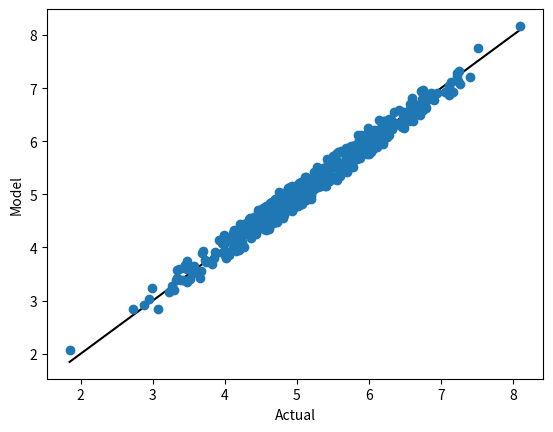

The matplotlib source for this figure:
import numpy as np
from scipy import stats
import pandas as pd
import matplotlib.pyplot as plt


class Solution:
    def __init__(self, form, b, pval, r2, name, resid):
        self.info = {'form': 'string representation of model',
                     'b': 'model coefficients',
                     'pval': 'p distribution numbers',
                     'r2': 'correlation coefficient (R^2)',
                     'mae': 'mean absolute error',
                     'mse': 'mean square error',
                     'summ': 'pandas DataFrame summary of results',
                     'name': 'info on inputs being used',
                     'func': 'function to use model by passing in inputs',
                     'resid': 'target - output'
                     }

        self.form = form
        self.b = b
        self.pval = pval
        self.r2 = r2
        self.name = name
        self.resid = resid
        self.mae = abs(resid).mean()
        self.mse = (resid**2).mean()
        if form:
            self.summ = pd.DataFrame({'Format': self.form.split(', '),
                                      'Coefficient': self.b.T.tolist(),
                                      'PValue': self.pval.tolist()
                                      })[['Format', 'Coefficient', 'PValue']]
        else:
            self.summ = pd.DataFrame()

    def _calc_row(self, row, xin):
        n_ls = row.Format.replace('x', '').split('*')
        sol = row.Coefficient
        if row.Format == 'b':
            return sol
        for n in n_ls:
            if '^' in n:
                i, exp = map(int, n.split('^'))
                sol *= xin[i - 1] ** exp
            else:
                sol *= xin[int(n) - 1]
        return sol

    def func(self, xin):
        """ Calculates model output (yhat) using xin """
        # ensure xin is iterable and
        try:
            _ = sum(xin)
        except:
            xin = [xin]
        return self.summ.apply(lambda r: self._calc_row(r, xin),
                               axis=1).sum()

    def show(self):
        if self.name:
            print('Name: "%s"\n' % self.name)
        print('form:\n%s\n' % self.form)
        print('coefficients:\n%s\n' % ', '.join([str(i) for i in self.b]))
        print('P Values:\n%s\n' % ', '.join([str(i) for i in self.pval]))
        print('R^2: %s' % str(self.r2))
        print('_' * 100)


def fit(x, y, order=2, intercept=True, pair_terms=False, show=True,
        name='', return_ols=True, force=False):
    # make sure xi and y are of type np.ndarray
    for z in [x, y]:
        if not (isinstance(z, list) or isinstance(z, np.ndarray)):
            raise TypeError("Inputs must be a list or array")
    x = np.array(x)
    if len(x.shape) == 1:
        return ols_sing(x, y, order, intercept, show, name, return_ols, force)
    else:
        return ols_multi(x, y, order, intercept, pair_terms,
                         show, name, return_ols)


def ols(x, y, form='', show=True, name=''):
    # average y from data
    y_avg = y.mean()

    try:
        # Variance - Covariance Matrix: ([X]T * [X])^-1
        vcv = np.linalg.pinv(np.dot(x.T, x))
        # {b} = ([X]T * [X])^-1 * [X]T * {Y} * +/- {e}

        # {b} = [X]^-1 * {Y} * +/- {e}
        b = np.dot(np.linalg.pinv(x), y)
    except Exception as e:
        if show:
            print(e)
        return Solution('', np.array([]),
                        np.array([]), 0,
                        0, str(e),
                        np.array([]))

    # estimates
    y_est = np.array([np.dot(x[i, :], b) for i in range(len(x[:, 0]))])

    # residuals
    resid = y - y_est
    resid_sq = resid**2

    # mean square error
    mse = resid_sq.mean()
    mae = abs(resid).mean()

    # residual sum of squares
    resid_sos = resid_sq.sum()

    # Degrees of freedom, DOF = #Samples - #Terms
    tot_dof = len(x) - 1.
    reg_dof = x.shape[1]
    resid_dof = tot_dof - reg_dof
    dof = np.array([tot_dof, resid_dof, reg_dof])

    # Residual mean square (Variance)
    var = resid_sos / resid_dof

    # standard error (std deviation) of each
    # coefficient = ((VCV matrix diagonal) * variance)^0.5
    std_err = (vcv.diagonal() * var)**0.5

    # abs(coefficient / standard error) = T-distribution statistic
    t_stat = abs(np.hstack(b) / std_err)

    # p-values based on T-distribution (EXCEL FUNCTION: TDIST(t_stat, DOF, 1)
    # T-dist significance signal
    pval = stats.t.sf(t_stat, resid_dof)*2

    # total sum of squares (all obs rel to the grand avg)
    tot_sos = ((y - y_avg)**2).sum()

    # regression sum of squares (tot sum of sq. - resid sum of sq.)
    reg_sos = tot_sos - resid_sos

    # sum of squares (all)
    # sos = np.array([tot_sos, resid_sos, reg_sos])

    # mean squares: (sum of sq.) / (DOF)
    # #mean_sq = sos / dof

    # F: found by dividing two variances
    # #resid_mean_sq = mean_sq[1]
    # #reg_mean_sq = mean_sq[2]

    # F distribution, excel func:
    # FDIST(mean_sq_REG / mean_sq_RESID, DOF_REG, DOF_RESID)
    # prob_f = 1 - stats.f.cdf(reg_mean_sq / resid_mean_sq, reg_dof, resid_dof)

    # correlation coefficient, R^2 = (tot_sos - resid_sos) / (tot_sos)
    r2 = reg_sos / tot_sos

    # Reverse format, b, & pval such that its order matches np.poly1d
    form = ', '.join(form.replace(',', '').split()[::-1])
    if len(b.shape) == 1:
        b = b[::-1]
    else:
        b = np.array([i[0] for i in b[::-1]])
    pval = pval[::-1]

    if show:
        print('Name:\n%s\n' % name)
        print('Format:\n%s\n' % form)
        print('coefficients:\n%s\n' % ', '.join([str(i) for i in b]))
        print('P Values:\n%s\n' % ', '.join([str(i) for i in pval]))
        print('R^2: %s' % str(r2))
        print('_' * 100)

    return Solution(form=form, b=b, pval=pval, r2=r2, name=name, resid=resid)


def ols_sing(x1, y, order=2, intercept=True, show=True, name='',
             return_ols=True, force=False):
    assert isinstance(x1, list) or isinstance(x1, np.ndarray)
    assert isinstance(y, list) or isinstance(y, np.ndarray)
    assert len(x1) == len(y)
    assert order >= 1

    x = np.array([[1]*len(x1), x1]).T if intercept else np.vstack(x1)
    y = np.array(y)

    form = 'b, x1' if intercept else 'x1'

    if order > 1:
        x1 = np.vstack(x1)
        for i in range(2, order+1):
            x = np.concatenate((x, x1**i), axis=1)
            form += ', x1^%i' % i

    if not force:
        assert x.shape[1] < len(x)-1, "More data or a lower order is needed " \
                                      "to complete OLS"

    return ols(x, y, form, show, name) if return_ols else (x, form)


def ols_multi(xi, y, order=2, intercept=True, pair_terms=True, show=True,
              name='', return_ols=True):
    # assert 1 <= order <= 2, "Only implemented to handle orders 1 and 2"

    # make sure xi and y are of type np.ndarray
    for z in [xi, y]:
        if not (isinstance(z, list) or isinstance(z, np.ndarray)):
            raise TypeError("Inputs must be a list or array")

    xi = np.array(xi)
    y = np.vstack(y)

    assert len(xi) == len(y), "Inputs and output must have the same length"

    if xi.shape[1] == 1:
        xi = np.vstack(xi)

    # initialize format
    form = ''
    xmade = False

    # add intercept
    if intercept:
        form += 'b '
        x = np.vstack([1] * len(xi))
        xmade = True

    # add in first order inputs to format & x
    form += ', '.join(['x' + str(i+1) for i in range(xi.shape[1])])
    if xmade:
        x = np.concatenate((x, xi), axis=1)
    else:
        x = xi.copy()

    # add higher order terms
    if order > 1:
        for o in range(2, order + 1):
            form += ', ' + ', '.join(['x' + str(j+1) + '^%i' % o
                                      for j in range(xi.shape[1])])
            x = np.concatenate((x, xi ** o), axis=1)

        # add pair terms
        if pair_terms:
            for z1 in range(1, xi.shape[1]):
                for z2 in range(z1+1, xi.shape[1]+1):
                    form += ', x%i*x%i' % (z1, z2)
                    x = np.concatenate((x, np.vstack(x[:, z1] * x[:, z2])),
                                       axis=1)

    return ols(x, y, form, show, name) if return_ols else (x, form)

if __name__ == '__main__':
    x = np.random.random([500, 10])

    # sum the columns, but add some noise
    y = x.sum(axis=1) + 0.5 * np.random.random(500)

    sol = fit(x, y, 3)

    z = [23, 22, 2, 34, 6, 322, 4, 65, 345, 432]
    ans = sol.func(z)

    f, a = plt.subplots()
    a.plot([y.min(), y.max()], [y.min(), y.max()], color='k', zorder=-100)
    a.scatter(y, [sol.func(i) for i in x])
    a.set_xlabel('Actual')
    a.set_ylabel('Model')

    plt.show()
